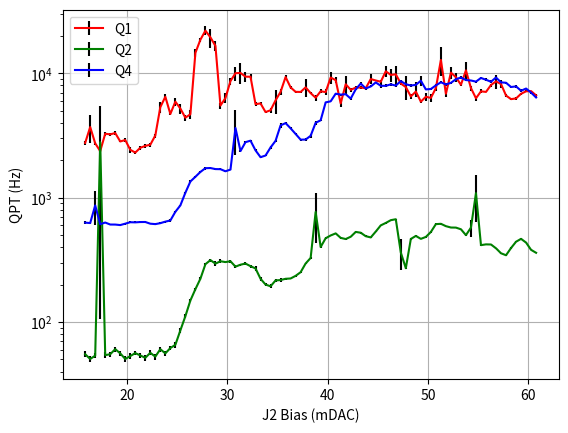

Python code for this plot:
import matplotlib.pyplot as plt

Q1_J2Bias=[35000, 35500, 36000, 36500, 37000, 37500, 38000, 38500, 39000, 39500, 40000, 40500, 41000, 41500, 42000, 42500, 43000, 43500, 44000, 44500, 45000, 45500, 46000, 46500, 47000, 47500, 48000, 48500, 49000, 49500, 50000, 50500, 51000, 51500, 52000, 52500, 53000, 53500, 54000, 54500, 55000, 55500, 56000, 56500, 57000, 57500, 58000, 58500, 59000, 59500, 60000, 60500, 61000, 61500, 62000, 62500, 63000, 63500, 64000, 64500, 65000, 65500, 66000, 66500, 67000, 67500, 68000, 68500, 69000, 69500, 70000, 70500, 71000, 71500, 72000, 72500, 73000, 73500, 74000, 74500, 75000, 75500, 76000, 76500, 77000, 77500, 78000, 78500, 79000, 79500, 80000]
Q1_J2ParityRate= [2760.6635121375671, 3701.8622172085475, 2738.6350700079765, 2372.4826089705703, 3269.8922395904624, 3236.0203076327261, 3312.1113815953081, 2835.0268209310743, 2912.0324026305125, 2429.5616420308525, 2307.9190206840108, 2521.9672568421688, 2611.0143012110552, 2669.515262931538, 3168.2292546969506, 5352.3895530237214, 6488.5178847044881, 4718.618770125875, 5926.6922400464073, 5216.1283110007216, 4404.3698103005363, 4692.1162749821906, 14636.584860212377, 18682.722949174993, 22073.854836183378, 19502.697647277706, 16644.615399358288, 5516.3478120305517, 6337.4284525175935, 8681.0181924909793, 10040.030449385056, 10088.432604551133, 9413.1651951158856, 9403.8771676903143, 5657.6179410466211, 5735.2708039813388, 4887.9784299145567, 5054.0227154840113, 6069.7172779885786, 7106.116365562717, 9344.3390826949253, 7720.5350571968547, 7108.3990007015773, 7093.1809508330889, 7723.3052706025783, 6943.4449357855019, 6371.9411591167191, 7184.0245672411102, 7077.6224757917171, 9265.642606931222, 8826.1274696882829, 5739.1251669686326, 8177.4702431960568, 7382.0072574856204, 7676.4621814757147, 7701.9537982648171, 7599.0611470613194, 9007.1186044936112, 8769.2648655361154, 8572.6425599833929, 10397.629269841142, 9726.4618659984371, 9831.4769779262224, 8292.9349820438074, 7766.1984864285923, 6527.6867994714275, 7142.145239333342, 5925.8832172397597, 6488.4341333962393, 6355.6039950003369, 7624.4668036117837, 12826.241613925133, 6865.6437332952746, 10147.197724779568, 9316.3477932472251, 8102.12135837398, 10580.082782608957, 7621.4870007366289, 6311.9923480501056, 7174.4889675755167, 7098.1980569381722, 8067.2119257964032, 8623.9917474584836, 8214.8930159220999, 6635.5075228616388, 6210.2699992780235, 6290.202167104916, 6861.7523180182025, 7176.3822193275, 7207.057673774927, 6654.2340281080978]
Q1_J2ParityUncertainty=[115.96547301798412, 947.67108600056417, 81.879827594083991, 41.671501827354753, 112.60032658872964, 96.177045644932122, 103.26882379921415, 22.788213447671691, 110.51454394337249, 119.60403632152548, 48.683887304566817, 79.492650731693345, 96.528587726186416, 97.053090467536919, 117.31275629028254, 539.77230151705396, 403.27546947991198, 108.0586968617306, 412.62473213705533, 477.74585326624685, 241.46187258808445, 405.82017459031027, 988.12064768131529, 631.33024924760355, 1831.5866492535422, 3408.8312281953968, 1417.6631218366163, 301.57131211681707, 561.90449018530489, 586.82376867845085, 1277.4941808187482, 1929.3652026194316, 910.06546127117053, 506.30651524321007, 204.32112069052499, 127.07482650450062, 88.405278379951895, 227.27497664923106, 1349.3160358981595, 350.56521271196181, 288.20605230476201, 267.3317136159809, 102.62072796011957, 164.07253310349259, 1291.4558853815854, 171.3892109123102, 370.81079893155891, 247.11305232841841, 399.08461396789602, 1005.0230118660439, 450.99252198628926, 324.57957144804459, 1274.5810679435681, 262.77175605761545, 272.97601402753389, 182.67647733924576, 216.99797088836718, 798.56692417243437, 116.54514716409055, 326.84227549121721, 1115.8514587800396, 1223.74777750313, 1549.1574206743999, 281.40899247505325, 1681.5006184339861, 251.28743484019739, 738.78225166270465, 163.35694060649152, 506.87269707652058, 509.7254390254547, 337.83940770601873, 3360.3707014066663, 355.55367288134778, 1132.4291362423994, 731.54750479042411, 174.78066027931084, 1707.3103202840709, 368.71818406839907, 258.56586130699674, 272.31692543715337, 66.913567648073425, 223.21539862371077, 1071.7960422049157, 587.31763734506831, 185.81656861091335, 98.658673073349831, 176.87594157915098, 136.08498499209549, 132.82092585955135, 77.285673611660357, 122.43219351867774]
Q1_J2Fidelity= [0.52914285714285714, 0.53828571428171434, 0.52000000000000002, 0.43314285714285722, 0.50628571428571434, 0.50171428571428567, 0.5108571428571429, 0.54285714285714293, 0.50628571428571445, 0.43314285714285716, 0.4285714285714286, 0.44228571428571434, 0.45600000000000007, 0.4468571428571429, 0.43314285714285722, 0.44228571428571434, 0.43771428571428578, 0.31428571428571428, 0.3051428571428571, 0.29599999999999999, 0.29142857142857143, 0.30971428571428572, 0.2045714285714286, 0.20000000000000004, 0.22285714285714289, 0.20000000000000004, 0.2045714285714286, 0.20000000000000004, 0.2045714285714286, 0.21828571428571433, 0.23199999999999998, 0.20914285714285716, 0.25485714285714284, 0.27314285714285713, 0.3051428571428571, 0.31428571428571428, 0.31428571428571428, 0.33714285714285713, 0.33714285714285713, 0.33257142857142857, 0.41028571428571431, 0.40114285714285719, 0.4285714285714286, 0.42399999999999999, 0.43314285714285716, 0.41942857142857143, 0.36914285714285716, 0.31885714285714284, 0.31885714285714284, 0.33257142857142857, 0.33714285714285713, 0.35085714285714287, 0.43314285714285716, 0.40571428571428575, 0.41028571428571431, 0.42399999999999999, 0.4285714285714286, 0.4285714285714286, 0.4285714285714286, 0.34171428571428569, 0.32800000000000007, 0.3234285714285714, 0.37371428571428572, 0.34628571428571431, 0.35085714285714287, 0.40571428571428575, 0.35542857142857143, 0.31885714285714284, 0.34171428571428569, 0.34628571428571425, 0.32800000000000007, 0.35085714285714287, 0.37371428571428572, 0.33714285714285713, 0.3234285714285714, 0.31428571428571428, 0.36457142857142855, 0.36914285714285716, 0.34171428571428569, 0.39200000000000002, 0.4285714285714286, 0.41942857142857143, 0.43314285714285722, 0.43771428571428578, 0.44228571428571434, 0.54285714285714293, 0.5337142857142857, 0.50171428571428567, 0.52914285714285714, 0.5337142857142857, 0.53828571428571437]
Q2_J2Bias=[35000, 35500, 36000, 36500, 37000, 37500, 38000, 38500, 39000, 39500, 40000, 40500, 41000, 41500, 42000, 42500, 43000, 43500, 44000, 44500, 45000, 45500, 46000, 46500, 47000, 47500, 48000,48500, 49000, 49500, 50000, 50500, 51000, 51500, 52000, 52500, 53000, 53500, 54000, 54500, 55000, 55500, 56000, 56500, 57000, 57500, 58000, 58500, 59000, 59500, 60000, 60500, 61000, 61500, 62000, 62500, 63000, 63500, 64000, 64500, 65000, 65500, 66000, 66500, 67000, 67500, 68000, 68500, 69000, 69500, 70000, 70500, 71000, 71500, 72000, 72500, 73000, 73500, 74000, 74500, 75000,75500, 76000, 76500, 77000, 77500, 78000, 78500, 79000, 79500, 80000]
Q2_J2ParityRate= [55.112562958970003, 50.408723212496952, 53.673000502567078, 2794.3043997000518, 54.170871078345868, 55.06895654219872, 60.543264958215097, 55.943670776984064, 50.438915282328963, 53.220217334086946, 56.259419857155969, 53.849684642098566, 51.546437000958285, 56.563239831571046, 52.664648567820763, 60.475355636450438, 55.949551367326734, 61.755083293195995, 65.570750151230683, 85.709650943500549, 111.43081600356903, 149.11203097965301, 183.73743796010459, 223.08427630666409, 291.97654432600251, 314.81583895956516, 294.92995788872929, 308.2268301394854, 303.70012380369263, 308.21540395321631, 278.9651774130694, 289.23046617397824, 295.35464927442888, 281.37954115210181, 269.95081072912308, 222.89121004859192, 200.17486597848864, 193.88355980910765, 216.1831023097329, 217.59837961955446, 222.77921234335199, 224.05649717238967, 235.20793609480003, 251.65520668627673, 295.70240652479981, 327.74028639670485, 768.64692301243997, 401.30039108822842, 472.24665902518018, 497.1742715232109, 516.50123365899356, 475.33957711926081, 465.14453766780338, 485.36818500997555, 530.70850562255998, 522.87820719427441, 490.26777683892834, 479.39752849431198, 534.23469073570232, 599.37470168412267, 626.72762186452167, 659.73822672695587, 671.37225939247833, 362.11659883866326, 271.04034991506387, 466.06249286503606, 492.7025894487997, 466.78253707223013, 483.66558285069596, 530.31212475587074, 613.20126032782093, 616.71881605262911, 590.52843311928223, 575.81401092210831, 574.95634177035504, 557.43763627435226, 499.98468410517273, 575.21994408879891, 1088.2606560545498, 415.54639415945718, 421.47182548212629, 420.44618125702226, 391.875315361579, 357.34931505162103, 344.62363594000146, 393.97602213871068, 442.69835704888413, 466.68641579999326, 435.7842636679905, 380.84425434064281, 360.59772938615532]
Q2_J2ParityUncertainty= [2.9436878338784216, 2.7450141775109089, 2.5147926228210267, 2689.156768851768, 2.7718310173271954, 2.4880438528970403, 2.9362410102865351, 2.7622966150231196, 3.0562585927394545, 3.1133592236997671, 2.371612766939144, 2.6605038261720821, 2.7039210143271664, 2.4973081428946395, 2.7323202241386588, 2.6205510317232332, 2.4314560933187925, 2.5719571766702827, 3.6015767337711724, 4.5154210212477786, 4.5043232312531449, 4.9923658693430371, 5.186709977562507, 6.3961692907472738, 6.2034445658072848, 8.894790023395327, 13.686285633701646, 10.431091231945478, 7.1055312914442679, 7.1281058899781859, 9.0783906183678713, 4.515122850633051, 6.901225874264945, 7.2032568146849112, 10.847692727008171, 8.0728581821866587, 6.0420006084216675, 6.770091163648094, 6.1438372482037282, 7.0064603950143329, 3.7761497778998421, 2.9902298413031745, 3.3976339288798001, 2.6651128652304488, 4.450492862817339, 4.4747375130564668, 332.33251570731289, 5.1808901927708435, 8.1250630478616852, 6.2450473575671142, 6.5864883800948286, 6.3150039094812209, 5.1457338616312418, 5.9506976502362727, 5.7055901146724972, 7.644311840625182, 7.3689575639406222, 5.1008178044955876, 4.3999045842797901, 5.4717614147807137, 7.8782362537806341, 6.1275821851888015, 7.7782426664086355, 100.60329774169566, 3.3622417990101292, 6.3959901966208879, 4.5517841519093922, 4.8133734135912194, 5.8579752126308557, 9.4818517416158166, 7.9099755740596356, 8.3243571671351457, 6.0463224695282607, 6.6799577738874047, 7.3582584122805379, 6.1972006996083957, 5.3971737776004352, 91.801415499565721, 448.05390335805242, 4.6868137167780928, 6.3864462376050364, 3.6755179222401955, 2.9115127178033915, 4.0526141123879711, 4.4895609914495882, 4.9047938231618815, 3.7293139465325016, 7.2965802099824018, 4.2596603765330432, 2.6557640033314143, 3.0060664659234488]
Q2_J2Fidelity=[0.55713038023114125, 0.58553546989273852, 0.56812697472425067, 0.52060326201118312, 0.52678127760281601, 0.57615156870961359, 0.54822271997427297, 0.55753496445040229, 0.57417784089710577, 0.58791019161756686, 0.60756342786644957, 0.58926732677572058, 0.58815432771899312, 0.59941891522598401, 0.59472686578437406, 0.61335239222066329, 0.55760631535822225, 0.57303337905542495, 0.54854859902314912, 0.58291585038697946, 0.56182161496490368, 0.56791339135593621, 0.53806156657278137, 0.56581952733018459, 0.60222337396089831, 0.55426659386142874, 0.54353291700770223, 0.58821753892715056, 0.57574511258288386, 0.54977880629087739, 0.54142325533360502, 0.56248609639538694, 0.59401519019429416, 0.54719759045252547, 0.55005388188020843, 0.57919625274387521, 0.54395387980203846, 0.5369150863599963, 0.55954831730344157, 0.56185866933542916, 0.57391345565088547, 0.60849928978385481, 0.59941449332387442, 0.58133896446339162, 0.59868200503542301, 0.61330124166972944, 0.54528418890087471, 0.59109702834750977, 0.57259489391499574, 0.57217465485572572, 0.58281554871153896, 0.56967944130235382, 0.59616781924948081, 0.58848050670462559, 0.6121012468306799, 0.59081472400813628, 0.57232347784858195, 0.5685718366072593, 0.60717443739867094, 0.6090739744639756, 0.58346589861604159, 0.58622018614932225, 0.56394175704141913, 0.56841976974748998, 0.62652236688772167, 0.60520582452954874, 0.62210240791157323, 0.60488233461425711, 0.59324822962750545, 0.5727168034867971, 0.60912464348960682, 0.61920435190152001, 0.58273548978906609, 0.58866225819525542, 0.60157574478662434, 0.58777709208162576, 0.5924705523167989, 0.55889075254700604, 0.56827013733947251, 0.6121355247736755, 0.60475172173248704, 0.59644445150531811, 0.61856738946249035, 0.5977719242654187, 0.61551753327433556, 0.6082075661582097, 0.61189840215833247, 0.5811026415458691, 0.6191050025287681, 0.61483116219312395, 0.5964965785375913]
Q4_J2Bias=[35000, 35500, 36000, 36500, 37000, 37500, 38000, 38500, 39000, 39500, 40000, 40500, 41000, 41500, 42000, 42500, 43000, 43500,44000, 44500, 45000, 45500, 46000, 46500, 47000, 47500, 48000, 48500, 49000, 49500, 50000, 50500, 51000, 51500, 52000, 52500, 53000, 53500, 54000, 54500, 55000, 55500, 56000, 56500, 57000, 57500, 58000, 58500, 59000, 59500, 60000, 60500, 61000, 61500, 62000, 62500, 63000, 63500, 64000, 64500, 65000, 65500, 66000, 66500, 67000, 67500, 68000, 68500, 69000, 69500, 70000, 70500, 71000, 71500, 72000, 72500, 73000, 73500, 74000, 74500, 75000, 75500, 76000, 76500, 77000, 77500, 78000, 78500, 79000, 79500, 80000]
Q4_J2ParityRate= [630.32220129154553, 625.47907266047946, 866.68764059613591, 612.50124896046918, 631.47634220794214, 608.61331936288252, 608.23379924584299, 602.59257042596289, 618.46970101705313, 635.03798463900932, 633.62094715244882, 637.34420432551497, 637.92674606577884, 618.14066698053966, 613.40837593637298, 624.25794658009272, 642.12279177096707, 655.96822104827118, 770.25142495173088, 867.52974928084063, 1097.1176199928882, 1350.9251375169054, 1473.7844953072677, 1612.5441908415744, 1728.3330468334395, 1732.9970037408521, 1699.8764920490132, 1696.5477876517436, 1632.504397888363, 1684.2100288306665, 3636.0588808461216, 2373.4519332534292, 2798.2298131423618, 2876.9288159884977, 2404.1444455918477, 2119.1149656193011, 2185.0557007074722, 2536.2468582244687, 2869.2204152675749, 3816.9950960559531, 3982.6441359028117, 3617.763624850561, 3258.4826428168262, 2932.8689214210103, 2936.8543688794998, 3148.7861487268942, 4006.0592768071047, 4196.5308582536363, 5849.4470602879937, 5963.6233165946496, 6868.4572509064828, 6752.8927011814485, 6802.2220377181229, 6269.8002795781031, 7445.1787949752479, 8288.8036629397775, 7566.3488356732551, 7851.6898133124041, 8459.30304017446, 7948.5720336429686, 7943.932405000548, 8161.6516386740586, 7983.0607977738182, 8675.2613776182716, 8184.1630062987169, 7991.1522614393771, 8090.1439618677878, 8733.7760825543992, 7434.9778512118428, 7494.5081315119241, 8010.2273505539815, 8481.8144077991201, 8153.908758876647, 8399.7727598743804, 8978.7323712951929, 9270.4609830143254, 8841.105569697449, 8769.2648655361154, 8590.674024635875, 9187.9986666428595, 8892.8929702001187, 8568.0750159195504, 9272.062153573781, 8469.503983937866, 8409.9737036377865, 7773.4330277658646, 7861.8907570758101, 7256.3143871543916, 7554.0384118120037, 7009.7403276282266, 6407.587345424723]
Q4_J2ParityUncertainty= [15.646185371918325, 12.658356741603583, 258.52617810055824, 11.871249258759793, 8.475164655030202, 8.1115155706153335, 6.1265615747495046, 8.6166483120317956, 12.76804839769019, 9.3312069979947143, 10.18002168012571, 10.082543621632338, 14.160700163454221, 8.6842678555261728, 8.3775821083878892, 9.6258991088534724, 11.740995890946403, 17.540485728438327, 12.883261253075963, 14.155514569209421, 16.221828257586139, 34.576854984721059, 24.524071532118771, 30.441097264261863, 54.515036499482939, 32.106809174582402, 15.777099671429552, 24.290554203686696, 21.796561315055236, 19.394910720129428, 1447.1076667484228, 24.98415546112702, 48.376892803579793, 45.099508072869497, 46.977791735324807, 26.570711721787653, 29.000937248450352, 48.366504417357021, 36.149589953947704, 150.04320815806528, 51.449001892649555, 65.464637148069031, 62.033815184907333, 60.585094154047169, 67.406850542929575, 119.72755031611278, 158.90891882305215, 55.035375212773424, 92.711673837454683, 0.0, 138.78202613113282, 118.39040768801981, 115.05479533999446, 133.5446616078996, 132.98910063710187, 167.48112778806637, 161.16071482508298, 147.75027011567107, 144.36322002545026, 341.32871271983981, 205.73398151379635, 172.16017757774458, 177.52762914653326, 201.3070749011458, 209.83139130241329, 181.07557904239511, 361.14459177142624, 813.12291851453961, 109.1208062468226, 119.06056060016063, 237.75879609170681, 186.26535404784454, 271.63051173746709, 152.20851969988519, 242.16494339924242, 313.63395004193325, 134.36434247028043, 116.54514716409055, 155.37321604601064, 161.28198083777582, 241.30276940226059, 231.53476101599901, 281.67290180419252, 160.57261016929817, 167.80595493909041, 206.16990622103305, 165.13274789783, 181.70054417666759, 127.12189222586309, 119.62553894011975, 118.39040768801981]
Q4_J2Fidelity=[0.6225187528999141, 0.64953924188737955, 0.65566867928972028, 0.68454582980975143, 0.68538762450655089, 0.6860869548066133, 0.67863305315260714, 0.67080535936156149, 0.67872556450036658, 0.68641792356321163, 0.66799163437683606, 0.67083391633667322, 0.65046580715982916, 0.66395698116706925, 0.64343120727636494, 0.65525925273213514, 0.64737013568797241, 0.63322632258283063, 0.63191426858562472, 0.65214329628745571, 0.63868085145611564, 0.63331131241993843, 0.63731555896508252, 0.6111902189722912, 0.64678324777514751, 0.6598618643805374, 0.64618239578401071, 0.6622160138764448, 0.66082324364823508, 0.65342934493457261, 0.64831754609909309, 0.63438215357255923, 0.67233367706201719, 0.65105506666934632, 0.65301936451334197, 0.6278304558543697, 0.65396449408283575, 0.62551900540878835, 0.6574771035652559, 0.61545565463873209, 0.63428571428571434, 0.64800000000000013, 0.63428571428571434, 0.64800000000000013, 0.62971428571428578, 0.59314285714285719, 0.58400000000000007, 0.6388571428571429, 0.59771428571428575, 0.65257142857142869, 0.59771428571428575, 0.58857142857142863, 0.62057142857142866, 0.50171428571428567, 0.46514285714285719, 0.52000000000000002, 0.41942857142857148, 0.41485714285714287, 0.41485714285714287, 0.41485714285714287, 0.46971428571428575, 0.48800000000000004, 0.43314285714285716, 0.41028571428571431, 0.41942857142857143, 0.46971428571428575, 0.45600000000000002, 0.41485714285714287, 0.43314285714285722, 0.40571428571428575, 0.38742857142857146, 0.39657142857142857, 0.31428571428571428, 0.30514285714285716, 0.30057142857142854, 0.3051428571428571, 0.30971428571428572, 0.30971428571428572, 0.30971428571428572, 0.31428571428571428, 0.29142857142857143, 0.30057142857142854, 0.40571428571428575, 0.40571428571428569, 0.48800000000000004, 0.49714285714285716, 0.51542857142857157, 0.46057142857142858, 0.52000000000000002, 0.50628571428571434, 0.54285714285714282]


### J2 Bias offset
J2_Offset = 19.2
Q1_J2Bias[:] = [bias/1000.-J2_Offset for bias in Q1_J2Bias]
Q2_J2Bias[:] = [bias/1000.-J2_Offset for bias in Q2_J2Bias]
Q4_J2Bias[:] = [bias/1000.-J2_Offset for bias in Q4_J2Bias]

plt.errorbar(Q1_J2Bias, Q1_J2ParityRate,yerr=Q1_J2ParityUncertainty, label='Q1', ecolor='k', capthick=2,color='r')
plt.errorbar(Q2_J2Bias, Q2_J2ParityRate,yerr=Q2_J2ParityUncertainty, label='Q2', ecolor='k', capthick=2,color='g')
plt.errorbar(Q4_J2Bias, Q4_J2ParityRate,yerr=Q4_J2ParityUncertainty, label='Q4', ecolor='k', capthick=2,color='b')
plt.xlabel('J2 Bias (mDAC)')
plt.ylabel('QPT (Hz)')
plt.yscale('log')
plt.grid()
plt.legend()
plt.draw()
plt.show()